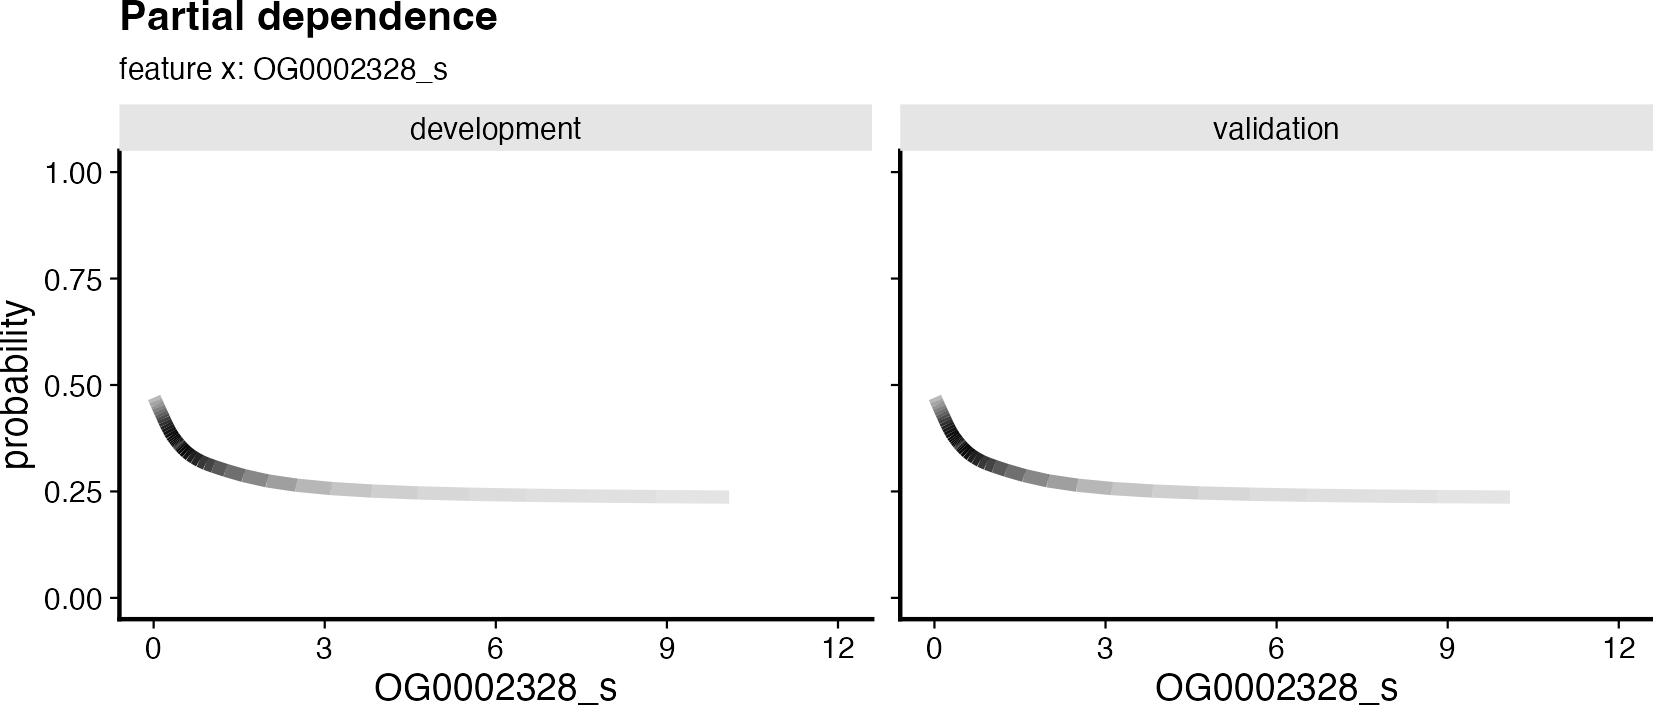

Data behind this chart, as committed beside it:
data_set; fs_method; learner; ensemble_model_name; positive_class; feature_x_value; probability; novelty
development; lasso_binomial; lasso; ensemble.1.1; 1; 0.009113; 0.4708; 0.4962
development; lasso_binomial; lasso; ensemble.1.1; 1; 0.03594; 0.4625; 0.4929
development; lasso_binomial; lasso; ensemble.1.1; 1; 0.06121; 0.4545; 0.4905
development; lasso_binomial; lasso; ensemble.1.1; 1; 0.08524; 0.4476; 0.4873
development; lasso_binomial; lasso; ensemble.1.1; 1; 0.1083; 0.4407; 0.4845
development; lasso_binomial; lasso; ensemble.1.1; 1; 0.1308; 0.434; 0.4819
development; lasso_binomial; lasso; ensemble.1.1; 1; 0.1528; 0.4277; 0.479
development; lasso_binomial; lasso; ensemble.1.1; 1; 0.1749; 0.4215; 0.4764
development; lasso_binomial; lasso; ensemble.1.1; 1; 0.1972; 0.4146; 0.4741
development; lasso_binomial; lasso; ensemble.1.1; 1; 0.2201; 0.4079; 0.4721
development; lasso_binomial; lasso; ensemble.1.1; 1; 0.2438; 0.4016; 0.4708
development; lasso_binomial; lasso; ensemble.1.1; 1; 0.2687; 0.3952; 0.4696
development; lasso_binomial; lasso; ensemble.1.1; 1; 0.295; 0.3886; 0.4688
development; lasso_binomial; lasso; ensemble.1.1; 1; 0.3218; 0.3825; 0.468
development; lasso_binomial; lasso; ensemble.1.1; 1; 0.3457; 0.3779; 0.4677
development; lasso_binomial; lasso; ensemble.1.1; 1; 0.3667; 0.3739; 0.467
development; lasso_binomial; lasso; ensemble.1.1; 1; 0.3851; 0.3707; 0.4669
development; lasso_binomial; lasso; ensemble.1.1; 1; 0.4008; 0.3681; 0.4667
development; lasso_binomial; lasso; ensemble.1.1; 1; 0.4141; 0.3657; 0.4664
development; lasso_binomial; lasso; ensemble.1.1; 1; 0.4252; 0.3638; 0.4667
development; lasso_binomial; lasso; ensemble.1.1; 1; 0.434; 0.3623; 0.4667
development; lasso_binomial; lasso; ensemble.1.1; 1; 0.4408; 0.3613; 0.467
development; lasso_binomial; lasso; ensemble.1.1; 1; 0.4457; 0.3606; 0.467
development; lasso_binomial; lasso; ensemble.1.1; 1; 0.4489; 0.3601; 0.4672
development; lasso_binomial; lasso; ensemble.1.1; 1; 0.4504; 0.3598; 0.4672
development; lasso_binomial; lasso; ensemble.1.1; 1; 0.4506; 0.3598; 0.4672
development; lasso_binomial; lasso; ensemble.1.1; 1; 0.4516; 0.3596; 0.4672
development; lasso_binomial; lasso; ensemble.1.1; 1; 0.4553; 0.359; 0.4675
development; lasso_binomial; lasso; ensemble.1.1; 1; 0.4636; 0.3578; 0.4677
development; lasso_binomial; lasso; ensemble.1.1; 1; 0.4782; 0.3557; 0.4674
development; lasso_binomial; lasso; ensemble.1.1; 1; 0.501; 0.3524; 0.4679
development; lasso_binomial; lasso; ensemble.1.1; 1; 0.5339; 0.3478; 0.4682
development; lasso_binomial; lasso; ensemble.1.1; 1; 0.5786; 0.3423; 0.4697
development; lasso_binomial; lasso; ensemble.1.1; 1; 0.6369; 0.336; 0.4715
development; lasso_binomial; lasso; ensemble.1.1; 1; 0.7108; 0.3294; 0.4726
development; lasso_binomial; lasso; ensemble.1.1; 1; 0.8019; 0.3224; 0.4754
development; lasso_binomial; lasso; ensemble.1.1; 1; 0.9122; 0.3157; 0.4774
development; lasso_binomial; lasso; ensemble.1.1; 1; 1.046; 0.3092; 0.481
development; lasso_binomial; lasso; ensemble.1.1; 1; 1.259; 0.2997; 0.4843
development; lasso_binomial; lasso; ensemble.1.1; 1; 1.572; 0.2875; 0.4883
development; lasso_binomial; lasso; ensemble.1.1; 1; 1.986; 0.275; 0.4921
development; lasso_binomial; lasso; ensemble.1.1; 1; 2.499; 0.2648; 0.496
development; lasso_binomial; lasso; ensemble.1.1; 1; 3.111; 0.2568; 0.4982
development; lasso_binomial; lasso; ensemble.1.1; 1; 3.821; 0.251; 0.4999
development; lasso_binomial; lasso; ensemble.1.1; 1; 4.627; 0.2466; 0.5011
development; lasso_binomial; lasso; ensemble.1.1; 1; 5.53; 0.2435; 0.502
development; lasso_binomial; lasso; ensemble.1.1; 1; 6.529; 0.2411; 0.5024
development; lasso_binomial; lasso; ensemble.1.1; 1; 7.623; 0.2393; 0.5027
development; lasso_binomial; lasso; ensemble.1.1; 1; 8.81; 0.2378; 0.5032
development; lasso_binomial; lasso; ensemble.1.1; 1; 10.09; 0.2368; 0.5035
validation; lasso_binomial; lasso; ensemble.1.1; 1; 0.009113; 0.4708; 0.4962
validation; lasso_binomial; lasso; ensemble.1.1; 1; 0.03594; 0.4625; 0.4929
validation; lasso_binomial; lasso; ensemble.1.1; 1; 0.06121; 0.4545; 0.4905
validation; lasso_binomial; lasso; ensemble.1.1; 1; 0.08524; 0.4476; 0.4873
validation; lasso_binomial; lasso; ensemble.1.1; 1; 0.1083; 0.4407; 0.4845
validation; lasso_binomial; lasso; ensemble.1.1; 1; 0.1308; 0.434; 0.4819
validation; lasso_binomial; lasso; ensemble.1.1; 1; 0.1528; 0.4277; 0.479
validation; lasso_binomial; lasso; ensemble.1.1; 1; 0.1749; 0.4215; 0.4764
validation; lasso_binomial; lasso; ensemble.1.1; 1; 0.1972; 0.4146; 0.4741
validation; lasso_binomial; lasso; ensemble.1.1; 1; 0.2201; 0.4079; 0.4721
... 40 more rows
